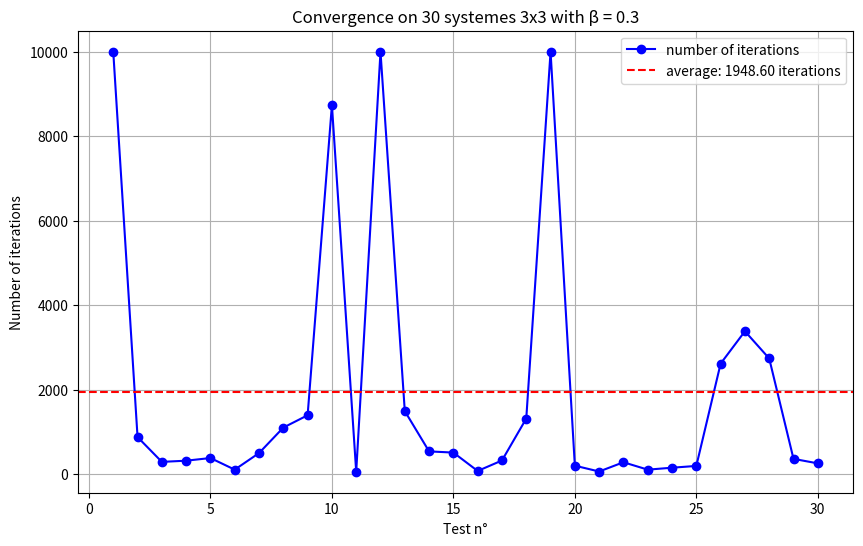

Generate this figure with matplotlib:
import numpy as np
import matplotlib.pyplot as plt

# Paramètres de l'algorithme
tolerance = 1e-6
max_iterations = 10000
alpha = 0.5  # Paramètre de relaxation
beta = 0.3   # Momentum (fixe pour tous les tests)
n = 3        # Taille des matrices

# Fonction principale de l'algorithme de Kaczmarz avec momentum
def Kaczmarz_momentum(A, b):
    norms = np.sum(A ** 2, axis=1)  # Pré-calcul des normes des lignes

    def Kaczmarz_one_iteration(A_row, b_value, inconnue, norm):
        atixi = (b_value - np.dot(A_row, inconnue)) / norm
        return inconnue + atixi * A_row

    def Kaczmarz_one_loop(inconnue):
        all_inconnue = np.zeros_like(inconnue)
        for i in range(len(A)):
            all_inconnue += Kaczmarz_one_iteration(A[i], b[i], inconnue, norms[i])
        return all_inconnue / len(A)

    def convergence(inconnue, x_old):
        return np.linalg.norm(inconnue - x_old) < tolerance

    x = np.random.rand(n)  # Initialisation aléatoire
    x_old = np.zeros_like(x)
    momentum = np.zeros_like(x)

    for iteration in range(max_iterations):
        x_old[:] = x
        update = Kaczmarz_one_loop(x)

        # Application du momentum
        new_x = (1 - alpha) * x + alpha * update
        x = new_x + beta * momentum
        momentum = x - x_old  # Mise à jour du momentum

        if convergence(x, x_old):
            return iteration + 1  # Nombre d'itérations pour converger

    return max_iterations  # Si pas de convergence


# 🔄 **Test sur 30 matrices différentes**
num_tests = 30
iteration_counts = []  # Stocke le nombre d'itérations pour chaque test

for _ in range(num_tests):
    # Génération d'une nouvelle matrice 3x3 normalisée et d'un nouveau vecteur b
    A = 2.0 * np.random.rand(n, n) - np.ones((n, n))
    for i in range(n):
        A[i, :] /= np.linalg.norm(A[i, :])
    b = 2.0 * np.random.rand(n) - np.ones(n)

    # Exécution de l'algorithme
    iterations = Kaczmarz_momentum(A, b)
    iteration_counts.append(iterations)

# 📊 **Affichage des résultats**
avg_iterations = np.mean(iteration_counts)  # Moyenne du nombre d'itérations

plt.figure(figsize=(10, 6))
plt.plot(range(1, num_tests + 1), iteration_counts, marker='o', linestyle='-', color='blue', label="number of iterations")
plt.axhline(y=avg_iterations, color='red', linestyle='--', label=f"average: {avg_iterations:.2f} iterations")
plt.title(f'Convergence on 30 systemes 3x3 with β = {beta}')
plt.xlabel('Test n°')
plt.ylabel('Number of iterations')
plt.legend()
plt.grid(True)
plt.show()

# 🔥 **Affichage de la moyenne finale**
print(f"\n✅ average iteration {num_tests} tests: {avg_iterations:.2f}")
